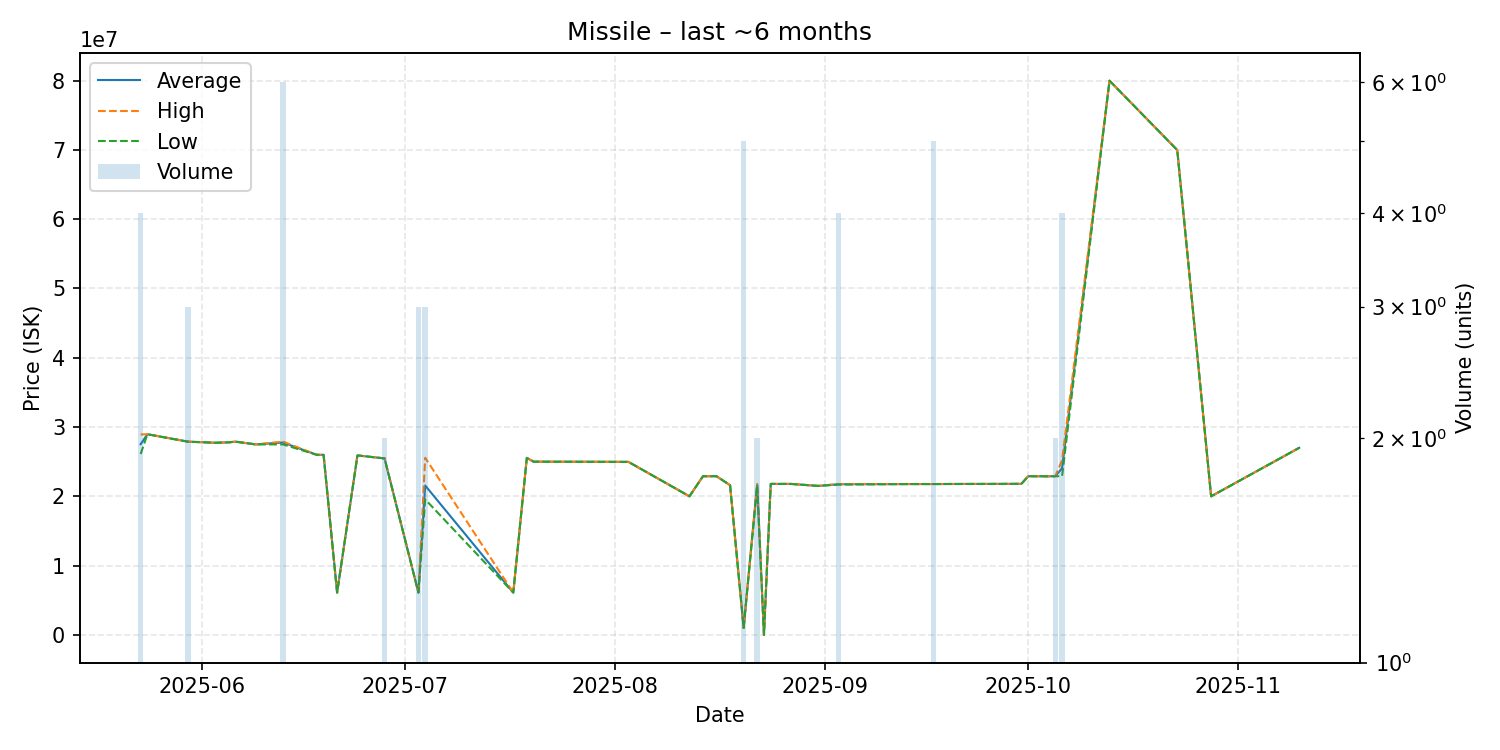

The table this chart was drawn from, first rows:
date, average, highest, lowest, order_count, volume
2025-05-23, 27517500, 28925000, 26110000, 4, 4
2025-05-24, 28960000, 28960000, 28960000, 1, 1
2025-05-30, 27890000, 27895000, 27885000, 3, 3
2025-06-03, 27730000, 27730000, 27730000, 1, 1
2025-06-05, 27790000, 27790000, 27790000, 1, 1
2025-06-06, 27890000, 27890000, 27890000, 1, 1
2025-06-09, 27490000, 27490000, 27490000, 1, 1
2025-06-13, 27765000, 27900000, 27495000, 3, 6
2025-06-18, 25990000, 25990000, 25990000, 1, 1
2025-06-19, 25990000, 25990000, 25990000, 1, 1
2025-06-21, 6105000, 6105000, 6105000, 1, 1
2025-06-24, 25900000, 25900000, 25900000, 1, 1
2025-06-28, 25475000, 25480000, 25470000, 2, 2
2025-07-03, 6102000, 6103000, 6101000, 3, 3
2025-07-04, 21556667, 25560000, 19555000, 3, 3
2025-07-17, 6100000, 6100000, 6100000, 1, 1
2025-07-19, 25540000, 25540000, 25540000, 1, 1
2025-07-20, 25000000, 25000000, 25000000, 1, 1
2025-08-03, 24970000, 24970000, 24970000, 1, 1
2025-08-12, 20000000, 20000000, 20000000, 1, 1
2025-08-14, 22900000, 22900000, 22900000, 1, 1
2025-08-16, 22900000, 22900000, 22900000, 1, 1
2025-08-18, 21600000, 21600000, 21600000, 1, 1
2025-08-20, 1000800, 1001000, 1000000, 2, 5
2025-08-22, 21695000, 21790000, 21600000, 2, 2
2025-08-23, 0.02, 0.02, 0.02, 1, 1
2025-08-24, 21790000, 21790000, 21790000, 1, 1
2025-08-27, 21790000, 21790000, 21790000, 1, 1
2025-08-31, 21500000, 21500000, 21500000, 1, 1
2025-09-03, 21737500, 21780000, 21695000, 3, 4
2025-09-14, 21770000, 21770000, 21770000, 1, 1
2025-09-17, 21770000, 21770000, 21770000, 1, 5
2025-09-20, 21780000, 21780000, 21780000, 1, 1
2025-09-26, 21790000, 21790000, 21790000, 1, 1
2025-09-30, 21800000, 21800000, 21800000, 1, 1
2025-10-01, 22900000, 22900000, 22900000, 1, 1
2025-10-04, 22890000, 22890000, 22890000, 1, 1
2025-10-05, 22900000, 22900000, 22900000, 1, 2
2025-10-06, 24050000, 25200000, 22900000, 3, 4
2025-10-13, 79990000, 79990000, 79990000, 1, 1
2025-10-23, 69980000, 69980000, 69980000, 1, 1
2025-10-28, 20000000, 20000000, 20000000, 1, 1
2025-11-10, 27000000, 27000000, 27000000, 1, 1
